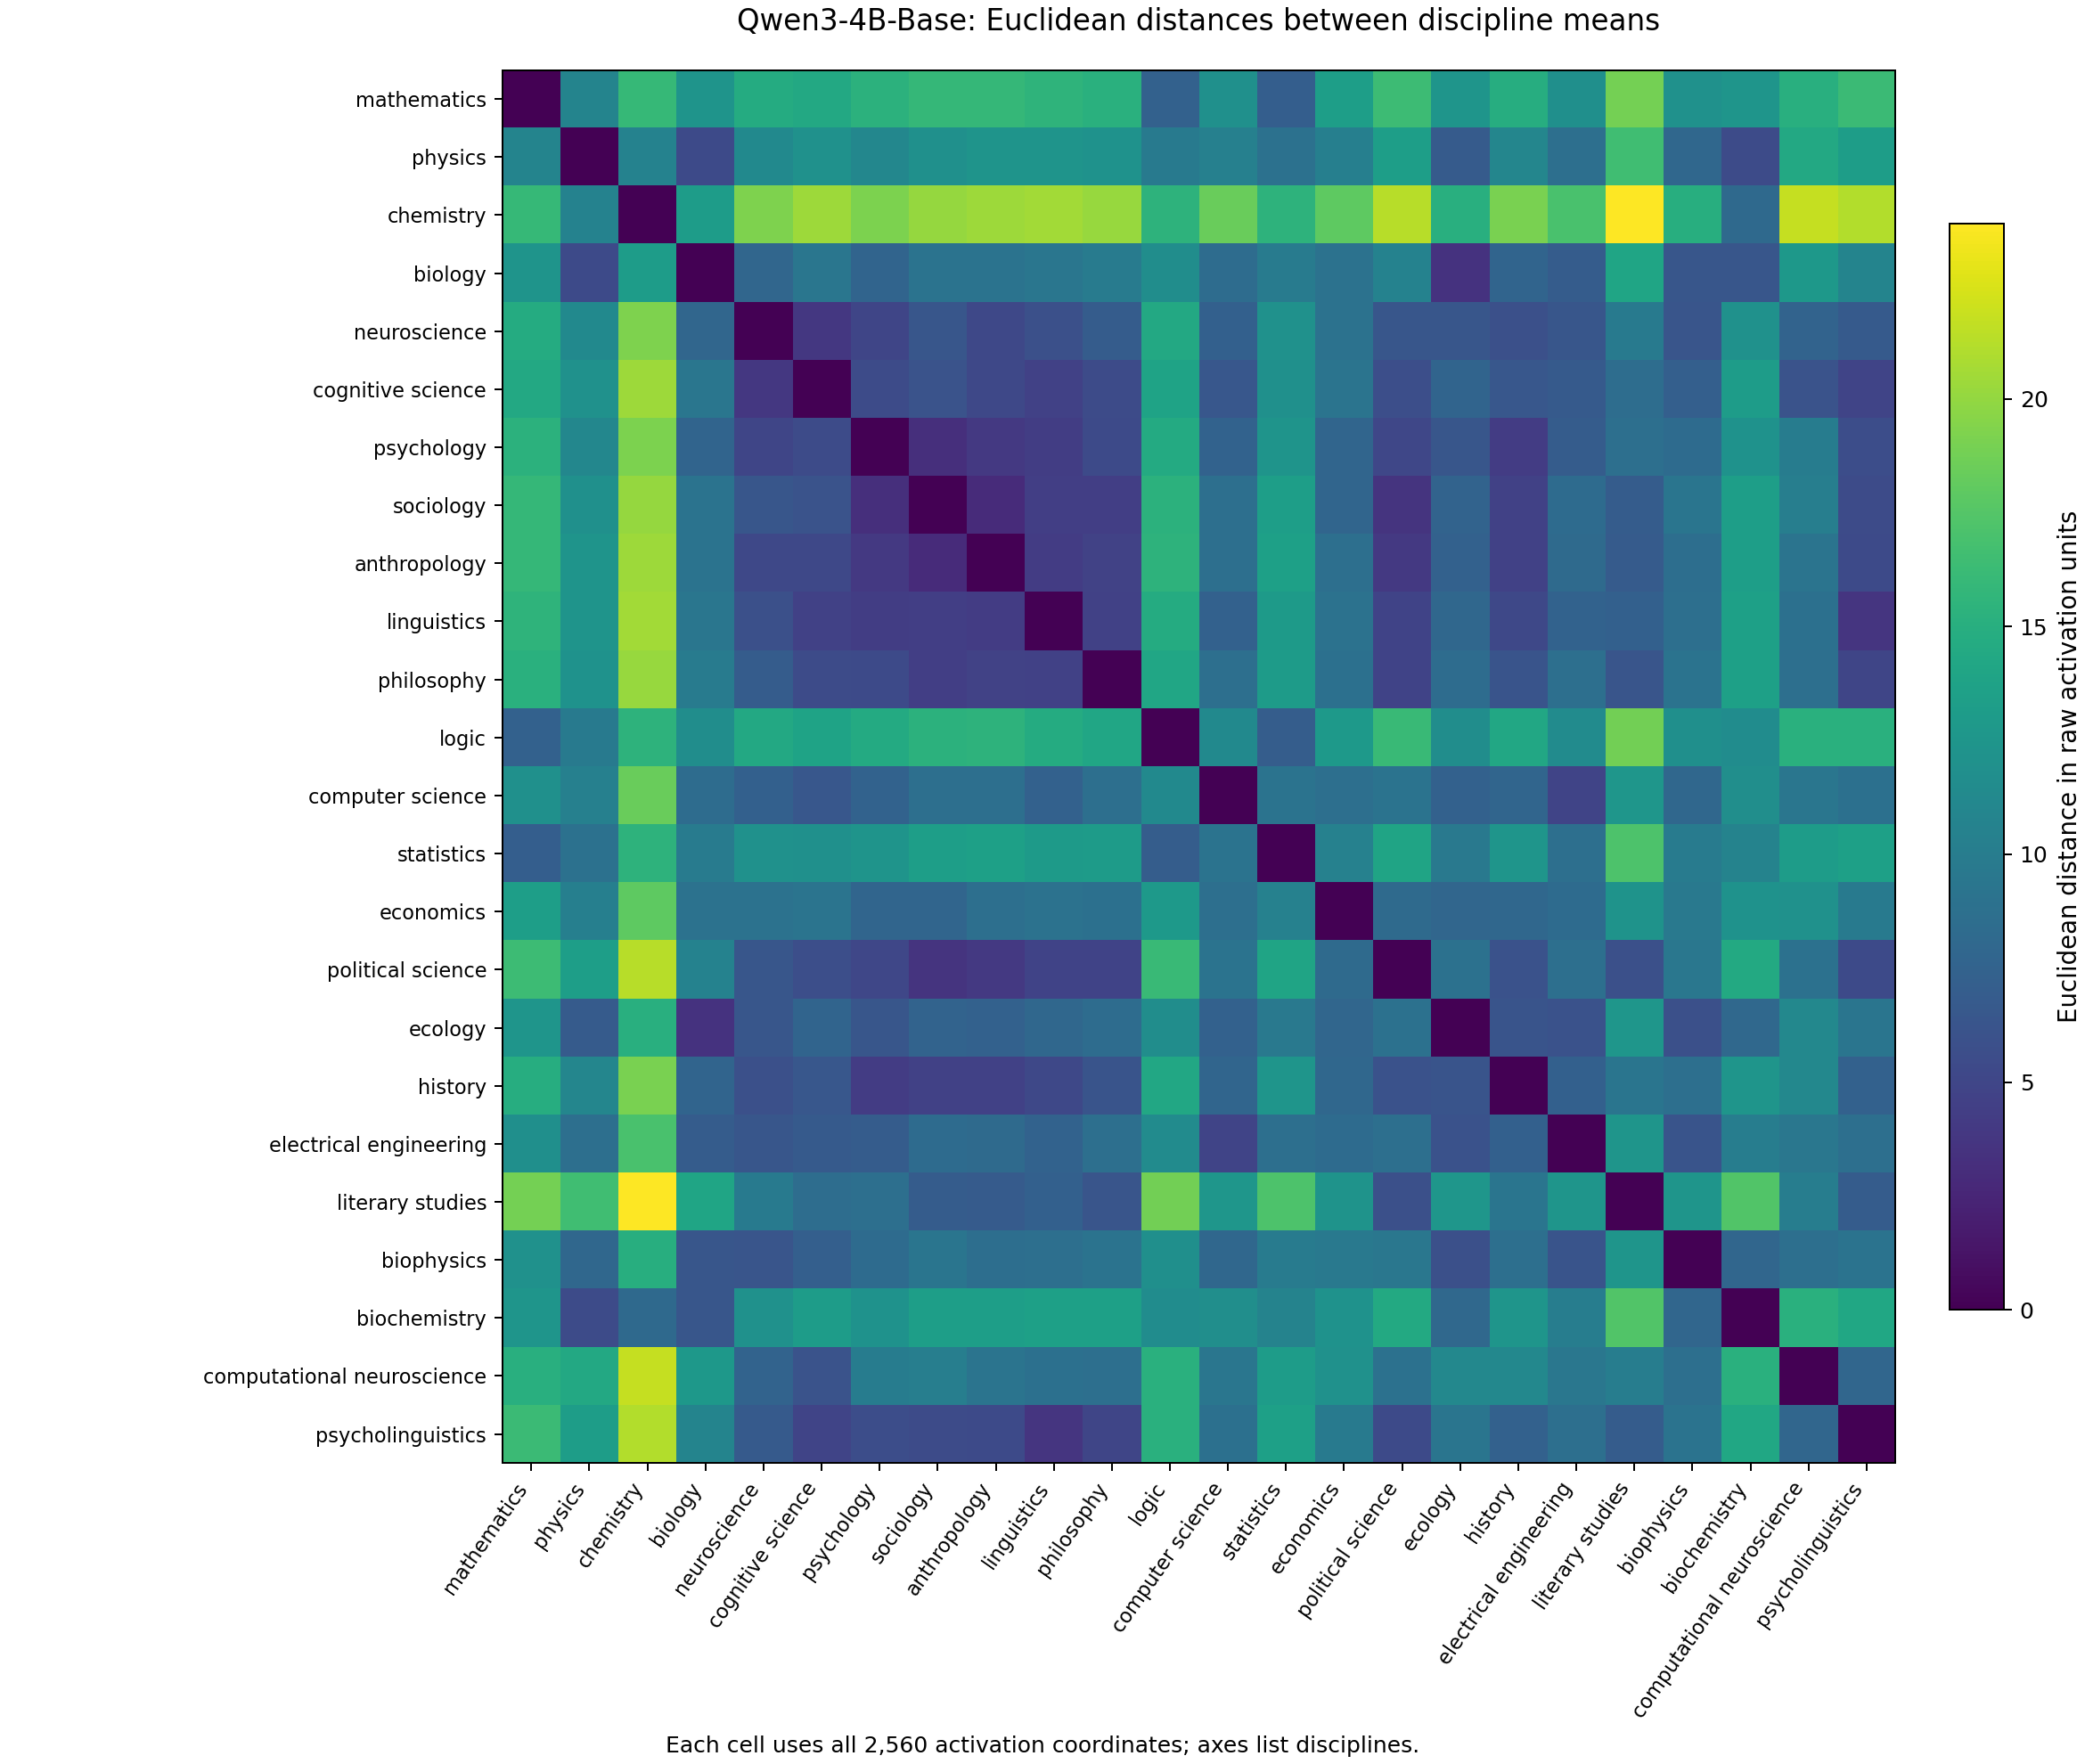

The table this chart was drawn from, first rows:
discipline, mathematics, physics, chemistry, biology, neuroscience, cognitive science, psychology, sociology, anthropology, linguistics, philosophy, logic, computer science, statistics, economics, political science, ecology, history, electrical engineering, literary studies, biophysics, biochemistry, computational neuroscience
mathematics, 0.0, 10.74, 16.01, 12.38, 14.64, 14.42, 15.3, 15.92, 15.92, 15.55, 15.13, 7.45, 11.96, 7.084, 13.34, 16.32, 12.46, 14.84, 11.88, 18.9, 12.03, 12.48, 15.03
physics, 10.74, 0.0, 10.59, 5.364, 11.31, 12.11, 11.03, 12.01, 12.33, 12.39, 12.15, 9.816, 10.38, 8.875, 10.27, 13.4, 6.836, 10.98, 8.667, 16.59, 7.976, 5.441, 14.41
chemistry, 16.01, 10.59, 0.0, 13.18, 19.28, 20.34, 19.15, 20.08, 20.34, 20.51, 20.21, 15.43, 18.42, 15.42, 17.98, 21.32, 15.01, 19.1, 17, 23.86, 14.96, 8.124, 21.77
biology, 12.38, 5.364, 13.18, 0.0, 7.85, 9.356, 7.693, 9.071, 9.121, 9.398, 9.883, 11.7, 8.424, 9.958, 8.993, 10.58, 3.536, 7.677, 6.93, 14.06, 6.351, 6.421, 12.74
neuroscience, 14.64, 11.31, 19.28, 7.85, 0.0, 3.874, 5.024, 6.386, 5.171, 5.792, 6.901, 14.42, 7.278, 12.11, 9.026, 6.374, 6.385, 5.827, 6.413, 9.725, 6.306, 12.06, 7.633
cognitive science, 14.42, 12.11, 20.34, 9.356, 3.874, 0.0, 5.461, 6.151, 5.191, 4.646, 5.44, 13.8, 6.522, 11.94, 9.201, 5.755, 7.721, 6.523, 6.77, 8.568, 7.251, 13.22, 6.135
psychology, 15.3, 11.03, 19.15, 7.693, 5.024, 5.461, 0.0, 3.217, 3.953, 4.308, 5.338, 14.54, 7.513, 12.39, 7.802, 5.095, 6.411, 4.285, 6.968, 8.678, 8.295, 12.19, 10.01
sociology, 15.92, 12.01, 20.08, 9.071, 6.386, 6.151, 3.217, 0.0, 2.954, 4.393, 4.453, 15.29, 8.756, 13.35, 7.82, 3.571, 7.565, 4.646, 8.37, 6.924, 9.291, 13.33, 10.18
anthropology, 15.92, 12.33, 20.34, 9.121, 5.171, 5.191, 3.953, 2.954, 0.0, 4.208, 4.716, 15.41, 8.668, 13.53, 8.721, 3.959, 7.444, 4.587, 8.27, 6.804, 8.601, 13.41, 9.215
linguistics, 15.55, 12.39, 20.51, 9.398, 5.792, 4.646, 4.308, 4.393, 4.208, 0.0, 4.638, 14.68, 7.413, 13.01, 9.04, 4.834, 7.971, 5.213, 7.505, 7.28, 8.716, 13.52, 8.795
philosophy, 15.13, 12.15, 20.21, 9.883, 6.901, 5.44, 5.338, 4.453, 4.716, 4.638, 0.0, 14.15, 8.741, 13.07, 8.839, 4.824, 8.476, 6.194, 8.73, 6.334, 9.047, 13.53, 8.745
logic, 7.45, 9.816, 15.43, 11.7, 14.42, 13.8, 14.54, 15.29, 15.41, 14.68, 14.15, 0.0, 11.34, 7.014, 12.91, 16.18, 11.67, 14.28, 11.55, 18.75, 11.88, 11.63, 15.19
computer science, 11.96, 10.38, 18.42, 8.424, 7.278, 6.522, 7.513, 8.756, 8.668, 7.413, 8.741, 11.34, 0.0, 9.126, 8.753, 9.12, 7.416, 7.744, 4.862, 12.5, 7.975, 11.83, 9.361
statistics, 7.084, 8.875, 15.42, 9.958, 12.11, 11.94, 12.39, 13.35, 13.53, 13.01, 13.07, 7.014, 9.126, 0.0, 10.46, 13.93, 9.605, 12.43, 8.673, 17.22, 9.903, 10.62, 13.23
economics, 13.34, 10.27, 17.98, 8.993, 9.026, 9.201, 7.802, 7.82, 8.721, 9.04, 8.839, 12.91, 8.753, 10.46, 0.0, 8.268, 7.901, 7.974, 8.335, 12.28, 9.646, 12.12, 12.09
political science, 16.32, 13.4, 21.32, 10.58, 6.374, 5.755, 5.095, 3.571, 3.959, 4.834, 4.824, 16.18, 9.12, 13.93, 8.268, 0.0, 8.905, 5.969, 8.743, 5.798, 9.472, 14.5, 8.861
ecology, 12.46, 6.836, 15.01, 3.536, 6.385, 7.721, 6.411, 7.565, 7.444, 7.971, 8.476, 11.67, 7.416, 9.605, 7.901, 8.905, 0.0, 6.241, 5.983, 12.52, 5.807, 8.051, 11.12
history, 14.84, 10.98, 19.1, 7.677, 5.827, 6.523, 4.285, 4.646, 4.587, 5.213, 6.194, 14.28, 7.744, 12.43, 7.974, 5.969, 6.241, 0.0, 7.311, 9.301, 8.751, 12.43, 11.15
electrical engineering, 11.88, 8.667, 17, 6.93, 6.413, 6.77, 6.968, 8.37, 8.27, 7.505, 8.73, 11.55, 4.862, 8.673, 8.335, 8.743, 5.983, 7.311, 0.0, 12.44, 6.2, 10.1, 9.432
literary studies, 18.9, 16.59, 23.86, 14.06, 9.725, 8.568, 8.678, 6.924, 6.804, 7.28, 6.334, 18.75, 12.5, 17.22, 12.28, 5.798, 12.52, 9.301, 12.44, 0.0, 12.4, 17.36, 10.09
biophysics, 12.03, 7.976, 14.96, 6.351, 6.306, 7.251, 8.295, 9.291, 8.601, 8.716, 9.047, 11.88, 7.975, 9.903, 9.646, 9.472, 5.807, 8.751, 6.2, 12.4, 0.0, 7.84, 8.672
biochemistry, 12.48, 5.441, 8.124, 6.421, 12.06, 13.22, 12.19, 13.33, 13.41, 13.52, 13.53, 11.63, 11.83, 10.62, 12.12, 14.5, 8.051, 12.43, 10.1, 17.36, 7.84, 0.0, 15.1
computational neuroscience, 15.03, 14.41, 21.77, 12.74, 7.633, 6.135, 10.01, 10.18, 9.215, 8.795, 8.745, 15.19, 9.361, 13.23, 12.09, 8.861, 11.12, 11.15, 9.432, 10.09, 8.672, 15.1, 0.0
psycholinguistics, 16.22, 13.26, 21.15, 10.74, 6.742, 4.902, 5.672, 5.455, 5.393, 3.635, 5.03, 15.15, 8.815, 13.58, 9.809, 5.37, 9.237, 7.37, 8.708, 6.906, 9.05, 14.2, 7.876
